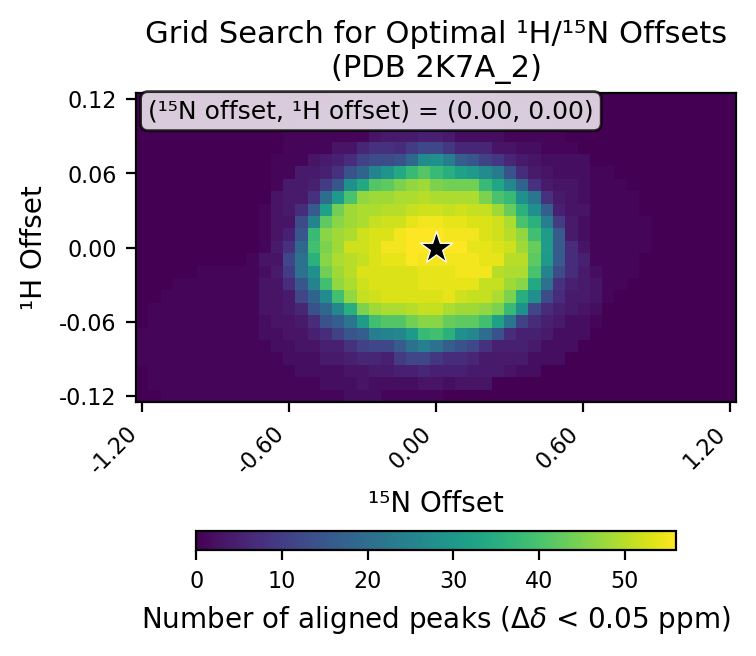

The data file committed next to this chart (first rows):
# h_min, -0.12
# h_max, 0.12
# h_step, 0.01
# n_min, -1.2
# n_max, 1.2
# n_step, 0.05
# cutoff, 0.05
h_values, -0.12, -0.11, -0.1, -0.09, -0.08, -0.07, -0.06, -0.05, -0.04, -0.03, -0.02, -0.01, 0.0, 0.01, 0.02, 0.03, 0.04, 0.05, 0.06, 0.07, 0.08, 0.09, 0.1
n_values, -1.2, -1.15, -1.1, -1.05, -1.0, -0.95, -0.9, -0.85, -0.8, -0.75, -0.7, -0.65, -0.6, -0.55, -0.5, -0.45, -0.4, -0.35, -0.3, -0.25, -0.2, -0.15, -0.1
-0.12, 0, 0, 1, 1, 1, 1, 1, 1, 1, 1, 1, 1, 1, 1, 1, 1, 1, 2, 2, 2, 1, 1, 1
-0.11, 0, 1, 1, 1, 1, 1, 1, 1, 1, 1, 1, 1, 1, 1, 1, 2, 2, 2, 3, 2, 2, 2, 2
-0.1, 0, 1, 1, 1, 1, 1, 1, 1, 1, 1, 1, 1, 1, 2, 2, 2, 2, 3, 3, 4, 4, 5, 5
-0.09, 1, 1, 1, 1, 1, 1, 1, 1, 1, 1, 1, 1, 2, 2, 2, 4, 4, 5, 6, 6, 5, 10, 12
-0.08, 1, 1, 1, 1, 1, 1, 1, 1, 1, 1, 1, 2, 2, 3, 3, 5, 5, 8, 11, 12, 12, 16, 21
-0.07, 1, 1, 1, 1, 1, 1, 1, 1, 1, 1, 2, 2, 3, 3, 5, 7, 11, 15, 17, 24, 25, 26, 30
-0.06, 0, 1, 1, 1, 1, 1, 1, 1, 1, 1, 2, 3, 3, 4, 7, 14, 17, 22, 31, 39, 41, 41, 44
-0.05, 0, 1, 1, 1, 1, 1, 1, 1, 1, 1, 3, 3, 4, 6, 14, 19, 26, 35, 45, 48, 49, 49, 50
-0.04, 0, 0, 1, 1, 1, 1, 1, 1, 1, 1, 3, 3, 4, 12, 18, 27, 39, 47, 51, 52, 53, 53, 53
-0.03, 0, 0, 0, 1, 1, 1, 1, 1, 1, 1, 3, 3, 7, 15, 25, 39, 47, 49, 52, 53, 53, 53, 53
-0.02, 0, 0, 0, 0, 0, 1, 1, 1, 1, 1, 2, 4, 10, 21, 28, 44, 48, 50, 53, 53, 53, 53, 53
-0.01, 0, 0, 0, 0, 0, 0, 0, 0, 0, 1, 3, 3, 12, 21, 36, 46, 49, 50, 51, 53, 54, 54, 56
0.0, 0, 0, 0, 0, 0, 0, 0, 0, 0, 0, 1, 4, 8, 19, 39, 45, 48, 52, 52, 53, 55, 55, 56
0.01, 0, 0, 0, 0, 0, 0, 0, 0, 0, 0, 1, 3, 5, 15, 38, 46, 48, 49, 52, 53, 53, 55, 56
0.02, 0, 0, 0, 0, 0, 0, 0, 0, 0, 0, 1, 3, 3, 13, 25, 42, 46, 48, 49, 51, 52, 52, 54
0.03, 0, 0, 0, 0, 0, 0, 0, 0, 0, 0, 1, 3, 4, 7, 16, 32, 44, 48, 49, 49, 50, 50, 51
0.04, 0, 0, 0, 0, 0, 0, 0, 0, 0, 0, 0, 3, 4, 4, 8, 20, 30, 40, 47, 48, 48, 49, 49
0.05, 0, 0, 0, 0, 0, 0, 0, 0, 0, 0, 0, 1, 4, 4, 5, 10, 15, 28, 34, 41, 42, 45, 47
0.06, 0, 0, 0, 0, 0, 0, 0, 0, 0, 0, 0, 1, 1, 4, 4, 5, 8, 14, 18, 25, 29, 34, 38
0.07, 0, 0, 0, 0, 0, 0, 0, 0, 0, 0, 0, 1, 1, 1, 3, 4, 5, 7, 11, 13, 13, 14, 19
0.08, 0, 0, 0, 0, 0, 0, 0, 0, 0, 0, 0, 0, 1, 1, 1, 1, 3, 3, 6, 8, 8, 7, 10
0.09, 0, 0, 0, 0, 0, 0, 0, 0, 0, 0, 0, 0, 1, 1, 1, 1, 1, 1, 1, 3, 4, 4, 4
0.1, 0, 0, 0, 0, 0, 0, 0, 0, 0, 0, 0, 0, 0, 1, 1, 1, 1, 1, 1, 1, 2, 2, 2
0.11, 0, 0, 0, 0, 0, 0, 0, 0, 0, 0, 0, 0, 0, 0, 1, 1, 1, 1, 1, 1, 1, 1, 2
0.12, 0, 0, 0, 0, 0, 0, 0, 0, 0, 0, 0, 0, 0, 0, 0, 0, 1, 1, 1, 1, 1, 1, 1
best_n_offset, 0.0
best_h_offset, 0.0
best_count, 56
